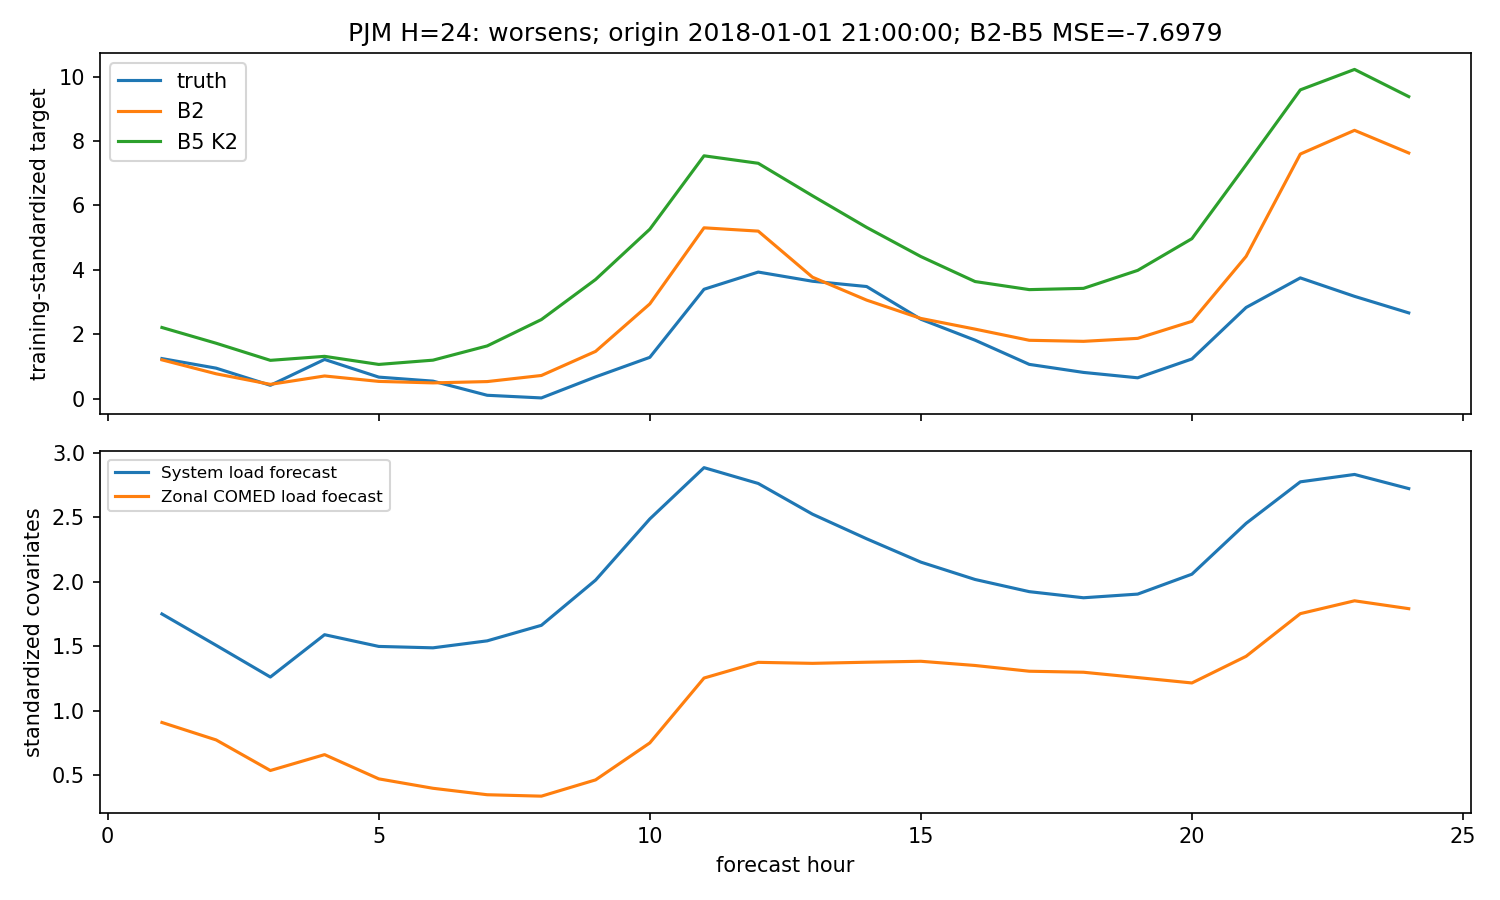

Data behind this chart, as committed beside it:
hour, truth, B2, B5
1, 1.248, 1.209, 2.213
2, 0.9509, 0.7759, 1.724
3, 0.4189, 0.4485, 1.194
4, 1.222, 0.7087, 1.317
5, 0.6731, 0.5404, 1.067
6, 0.5483, 0.494, 1.199
7, 0.1096, 0.5346, 1.641
8, 0.02733, 0.7239, 2.459
9, 0.6808, 1.472, 3.703
10, 1.287, 2.946, 5.263
11, 3.399, 5.306, 7.541
12, 3.933, 5.204, 7.309
13, 3.648, 3.775, 6.301
14, 3.484, 3.062, 5.319
15, 2.469, 2.494, 4.415
16, 1.819, 2.163, 3.639
17, 1.068, 1.816, 3.388
18, 0.8187, 1.783, 3.427
19, 0.6518, 1.876, 3.985
20, 1.236, 2.404, 4.969
21, 2.834, 4.421, 7.261
22, 3.752, 7.596, 9.587
23, 3.18, 8.331, 10.22
24, 2.666, 7.628, 9.378
